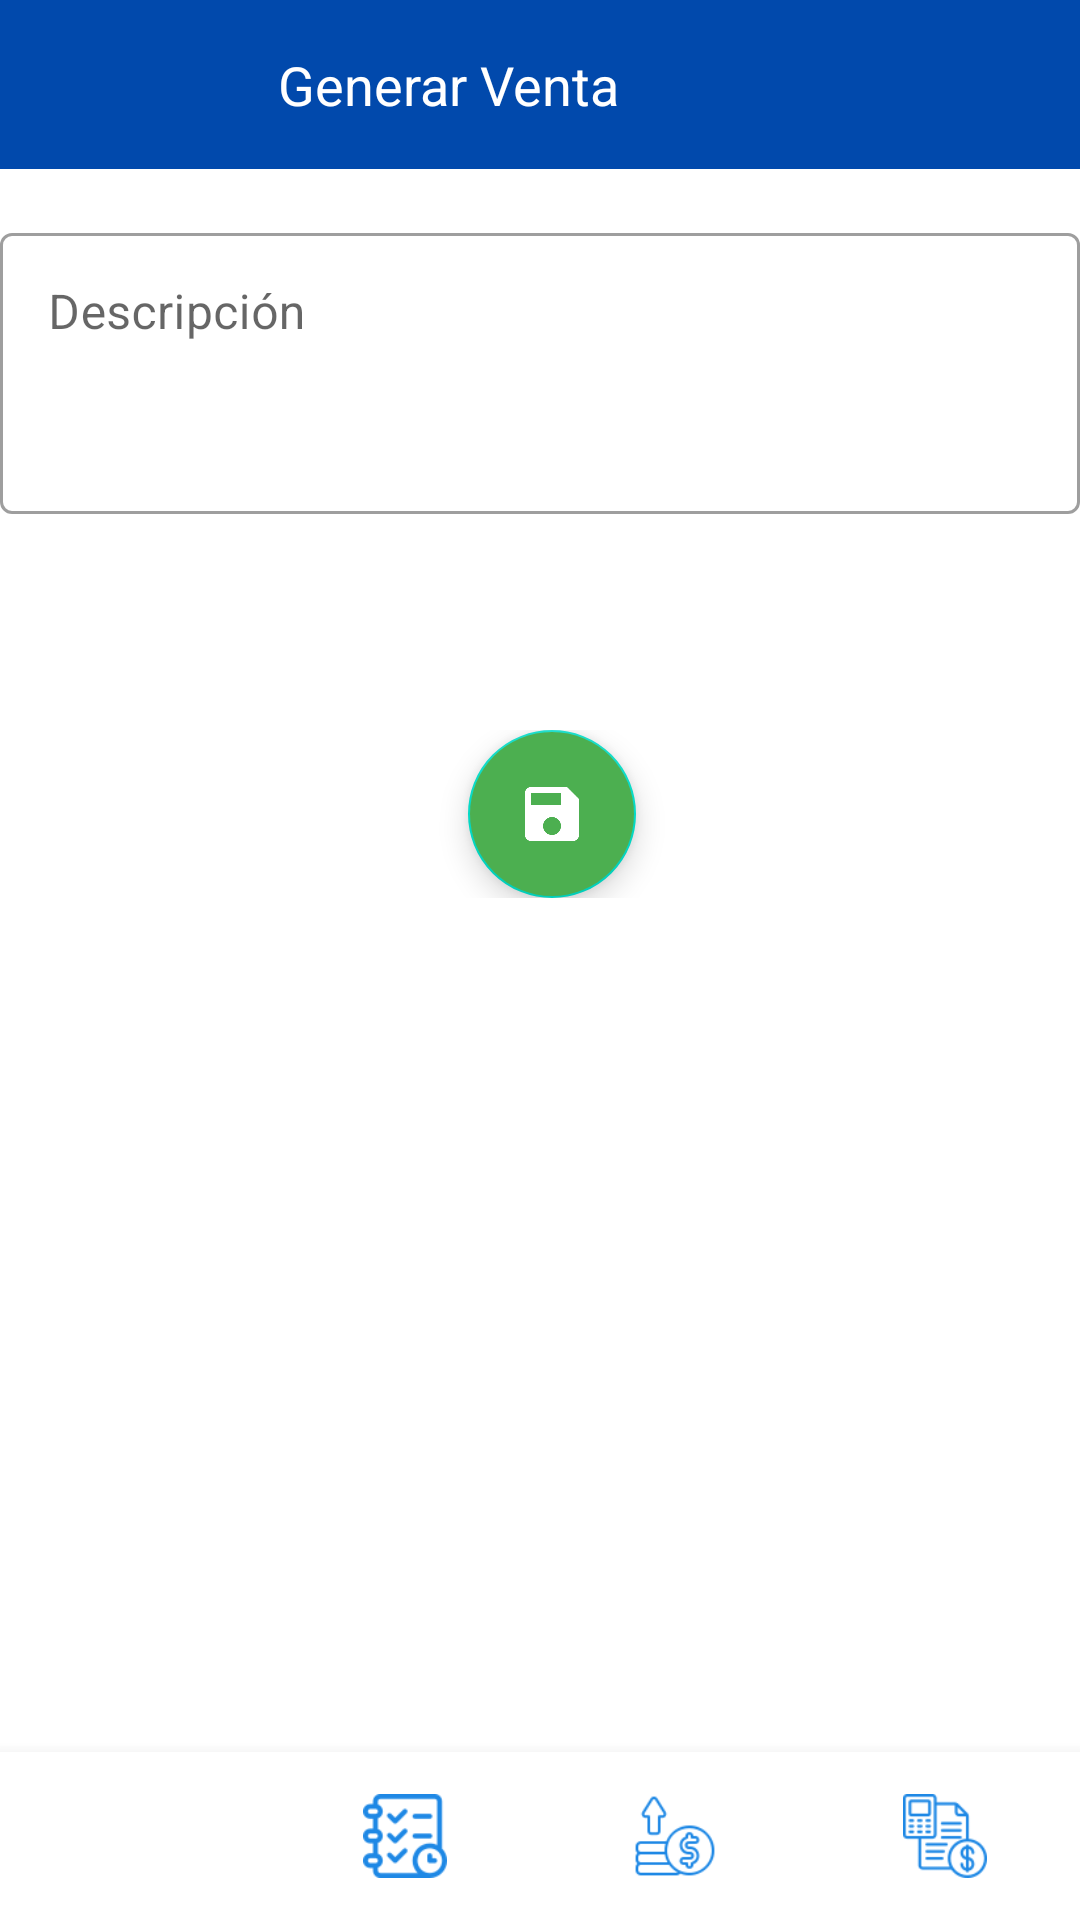

Write the Android layout XML for this screen, with the resource values it uses.
<!-- AndroidManifest.xml: application theme AppTheme -->
<!-- res/layout/activity_generar_venta.xml -->
<?xml version="1.0" encoding="utf-8"?>
<androidx.constraintlayout.widget.ConstraintLayout xmlns:android="http://schemas.android.com/apk/res/android"
    xmlns:app="http://schemas.android.com/apk/res-auto"
    android:layout_width="match_parent"
    android:layout_height="match_parent"
    android:padding="0dp"
    android:id="@+id/main">

    
    <androidx.appcompat.widget.Toolbar
        android:id="@+id/toolbar"
        android:layout_width="match_parent"
        android:layout_height="wrap_content"
        android:background="#0149AC"
        android:padding="16dp"
        app:layout_constraintTop_toTopOf="parent"
        app:layout_constraintStart_toStartOf="parent"
        app:layout_constraintEnd_toEndOf="parent"
        android:fitsSystemWindows="true">

        <LinearLayout
            android:layout_width="match_parent"
            android:layout_height="wrap_content"
            android:orientation="horizontal"
            android:gravity="center_vertical">

            <TextView
                android:id="@+id/welcomeText"
                android:layout_width="0dp"
                android:layout_height="wrap_content"
                android:layout_marginRight="45dp"
                android:layout_weight="1"
                android:text="Generar Venta"
                android:textColor="#FFFFFF"
                android:textSize="18sp"
                android:gravity="center" />

        </LinearLayout>
    </androidx.appcompat.widget.Toolbar>

    
    <com.google.android.material.textfield.TextInputLayout
        android:id="@+id/descripcionLayout"
        style="@style/Widget.MaterialComponents.TextInputLayout.OutlinedBox"
        android:layout_width="0dp"
        android:layout_height="wrap_content"
        android:hint="Descripción"
        app:layout_constraintTop_toBottomOf="@id/toolbar"
        app:layout_constraintStart_toStartOf="parent"
        app:layout_constraintEnd_toEndOf="parent"
        android:layout_marginTop="16dp">

        <com.google.android.material.textfield.TextInputEditText
            android:id="@+id/descripcionInput"
            android:layout_width="match_parent"
            android:layout_height="wrap_content"
            android:inputType="textMultiLine"
            android:minLines="3"
            android:gravity="top" />
    </com.google.android.material.textfield.TextInputLayout>



    
    <com.google.android.material.textfield.TextInputLayout
        android:id="@+id/tipoVentaLayout"
        style="@style/Widget.MaterialComponents.TextInputLayout.OutlinedBox"
        android:layout_width="0dp"
        android:layout_height="wrap_content"
        android:hint="Tipo de Venta"
        app:layout_constraintTop_toBottomOf="@id/descripcionLayout"
        app:layout_constraintStart_toStartOf="parent"
        app:layout_constraintEnd_toEndOf="parent"
        android:layout_marginTop="16dp">

        <Spinner
            android:id="@+id/tipoVentaSpinner"
            android:layout_width="match_parent"
            android:layout_height="wrap_content"
            android:background="@android:color/transparent" />
    </com.google.android.material.textfield.TextInputLayout>

    
    <com.google.android.material.textfield.TextInputLayout
        android:id="@+id/planVentaLayout"
        style="@style/Widget.MaterialComponents.TextInputLayout.OutlinedBox"
        android:layout_width="0dp"
        android:layout_height="wrap_content"
        android:hint="Selecciona un Plan"
        app:layout_constraintTop_toBottomOf="@id/tipoVentaLayout"
        app:layout_constraintStart_toStartOf="parent"
        app:layout_constraintEnd_toEndOf="parent"
        android:layout_marginTop="16dp">

        <Spinner
            android:id="@+id/planVentaSpinner"
            android:layout_width="match_parent"
            android:layout_height="wrap_content"
            android:background="@android:color/transparent" />
    </com.google.android.material.textfield.TextInputLayout>



    <LinearLayout
        android:layout_width="match_parent"
        android:layout_height="wrap_content"
        android:orientation="horizontal"
        android:gravity="center_horizontal"
        android:layout_marginTop="40dp"
        android:layout_marginBottom="0dp"
        app:layout_constraintTop_toBottomOf="@id/planVentaLayout"
        app:layout_constraintEnd_toEndOf="parent">


        <com.google.android.material.floatingactionbutton.FloatingActionButton
            android:id="@+id/btnGuardarVenta"
            android:layout_width="wrap_content"
            android:layout_height="wrap_content"
            android:src="@drawable/save"
            app:tint="@android:color/white"
            android:contentDescription="Guardar Venta"
            android:backgroundTint="#4CAF50"
            style="@style/Widget.MaterialComponents.FloatingActionButton"
            android:layout_marginStart="8dp"/>
    </LinearLayout>

    
    <LinearLayout
        android:id="@+id/bottomNavigation"
        android:layout_width="match_parent"
        android:layout_height="56dp"
        android:background="#FFFFFF"
        android:elevation="8dp"
        android:orientation="horizontal"
        app:layout_constraintBottom_toBottomOf="parent">

        <FrameLayout
            android:layout_width="0dp"
            android:layout_height="match_parent"
            android:layout_weight="1">

            <ImageButton
                android:id="@+id/btnMenu"
                android:layout_width="wrap_content"
                android:layout_height="wrap_content"
                android:layout_gravity="center"
                android:scaleX="0.50"
                android:scaleY="0.50"
                android:scaleType="centerInside"
                android:background="?attr/selectableItemBackgroundBorderless"
                android:src="@drawable/pagina_de_inicio"
                android:tint="#1E88E5" />

        </FrameLayout>

        <FrameLayout
            android:layout_width="0dp"
            android:layout_height="match_parent"
            android:layout_weight="1">

            <ImageButton
                android:id="@+id/btnPlanificacion"
                android:layout_width="wrap_content"
                android:layout_height="wrap_content"
                android:layout_gravity="center"
                android:scaleX="0.50"
                android:scaleY="0.50"
                android:scaleType="centerInside"
                android:background="?attr/selectableItemBackgroundBorderless"
                android:src="@drawable/planificacion"
                android:tint="#1E88E5" />

        </FrameLayout>

        <FrameLayout
            android:layout_width="0dp"
            android:layout_height="match_parent"
            android:layout_weight="1">

            <ImageButton
                android:id="@+id/btnVentas"
                android:layout_width="wrap_content"
                android:layout_height="wrap_content"
                android:layout_gravity="center"
                android:scaleX="0.50"
                android:scaleY="0.50"
                android:scaleType="centerInside"
                android:background="?attr/selectableItemBackgroundBorderless"
                android:src="@drawable/ventas"
                android:tint="#1E88E5" />

        </FrameLayout>

        <FrameLayout
            android:layout_width="0dp"
            android:layout_height="match_parent"
            android:layout_weight="1">

            <ImageButton
                android:id="@+id/btnFinanzas"
                android:layout_width="wrap_content"
                android:layout_height="wrap_content"
                android:layout_gravity="center"
                android:scaleX="0.50"
                android:scaleY="0.50"
                android:scaleType="centerInside"
                android:background="?attr/selectableItemBackgroundBorderless"
                android:src="@drawable/finanzas"
                android:tint="#1E88E5" />

        </FrameLayout>
    </LinearLayout>

    

</androidx.constraintlayout.widget.ConstraintLayout>
<!-- resources referenced by this layout -->
<resources>
  <!-- drawable finanzas: png bitmap (drawable, 3391 bytes) -->
  <!-- drawable planificacion: png bitmap (drawable, 2924 bytes) -->
  <!-- drawable save: png bitmap (drawable, 3991 bytes) -->
  <!-- drawable ventas: png bitmap (drawable, 3148 bytes) -->
  <style name="AppTheme" parent="Theme.MaterialComponents.Light.NoActionBar">
          
          <item name="colorPrimary">@color/purple_500</item>
          <item name="colorPrimaryVariant">@color/purple_700</item>
          <item name="colorOnPrimary">@color/white</item>
          <item name="colorSecondary">@color/teal_200</item>
          <item name="colorSecondaryVariant">@color/teal_700</item>
          <item name="colorOnSecondary">@color/black</item>
          
      </style>
  <color name="purple_500">#FF6200EE</color>
  <color name="purple_700">#FF3700B3</color>
  <color name="white">#FFFFFFFF</color>
  <color name="teal_200">#FF03DAC5</color>
  <color name="teal_700">#FF018786</color>
  <color name="black">#FF000000</color>
</resources>
